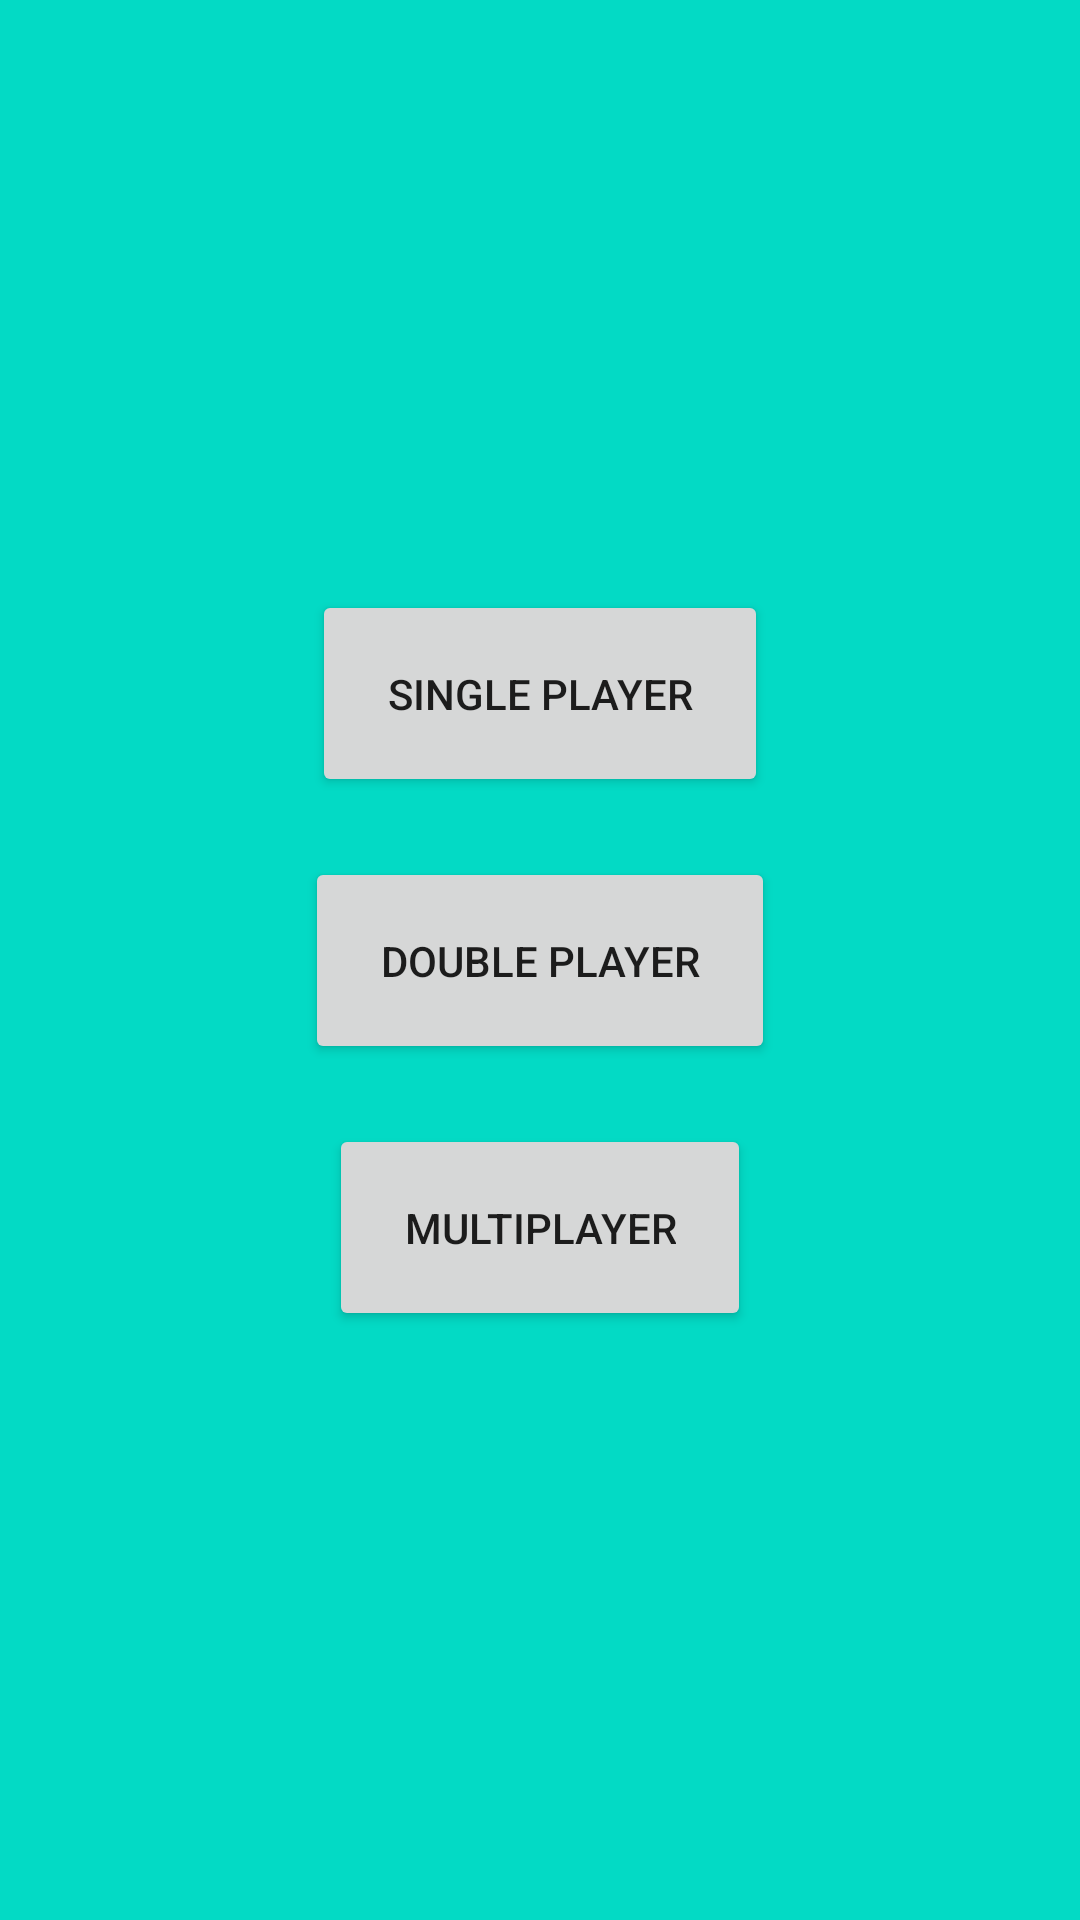

Android layout source for this screen:
<!-- AndroidManifest.xml: application theme AppTheme -->
<!-- res/layout/activity_landing_page.xml -->
<?xml version="1.0" encoding="utf-8"?>
<androidx.constraintlayout.widget.ConstraintLayout xmlns:android="http://schemas.android.com/apk/res/android"
    xmlns:app="http://schemas.android.com/apk/res-auto"
    xmlns:tools="http://schemas.android.com/tools"
    android:layout_width="match_parent"
    android:layout_height="match_parent"
    android:background="@color/colorAccent"
    tools:context=".LandingPage">

    <Button
        android:id="@+id/btn_1_player"
        android:layout_width="wrap_content"
        android:layout_height="wrap_content"
        android:layout_marginBottom="20dp"
        android:padding="25dp"
        android:text="@string/single_player"
        app:layout_constraintBottom_toTopOf="@+id/btn_2_player"
        app:layout_constraintEnd_toEndOf="parent"
        app:layout_constraintStart_toStartOf="parent" />

    <Button
        android:id="@+id/btn_2_player"
        android:layout_width="wrap_content"
        android:layout_height="wrap_content"
        android:padding="25dp"
        android:text="@string/double_player"
        app:layout_constraintBottom_toBottomOf="parent"
        app:layout_constraintEnd_toEndOf="parent"
        app:layout_constraintStart_toStartOf="parent"
        app:layout_constraintTop_toTopOf="parent" />

    <Button
        android:id="@+id/btn_multiplayer"
        android:layout_width="wrap_content"
        android:layout_height="wrap_content"
        android:layout_marginTop="20dp"
        android:padding="25dp"
        android:text="@string/multiplayer"
        app:layout_constraintEnd_toEndOf="parent"
        app:layout_constraintStart_toStartOf="parent"
        app:layout_constraintTop_toBottomOf="@id/btn_2_player" />

</androidx.constraintlayout.widget.ConstraintLayout>
<!-- resources referenced by this layout -->
<resources>
  <string name="double_player">Double Player</string>
  <string name="multiplayer">Multiplayer</string>
  <string name="single_player">Single Player</string>
  <style name="AppTheme" parent="Theme.AppCompat.Light.DarkActionBar">
          
          <item name="colorPrimary">@color/colorPrimary</item>
          <item name="colorPrimaryDark">@color/colorPrimaryDark</item>
          <item name="colorAccent">@color/colorAccent</item>
      </style>
  <!-- not gathered from this repository: default colours our renderer supplied (Android Studio template values) -->
  <color name="colorPrimary">#FF6200EE</color>
  <color name="colorPrimaryDark">#FF3700B3</color>
  <color name="colorAccent">#FF03DAC5</color>
</resources>
